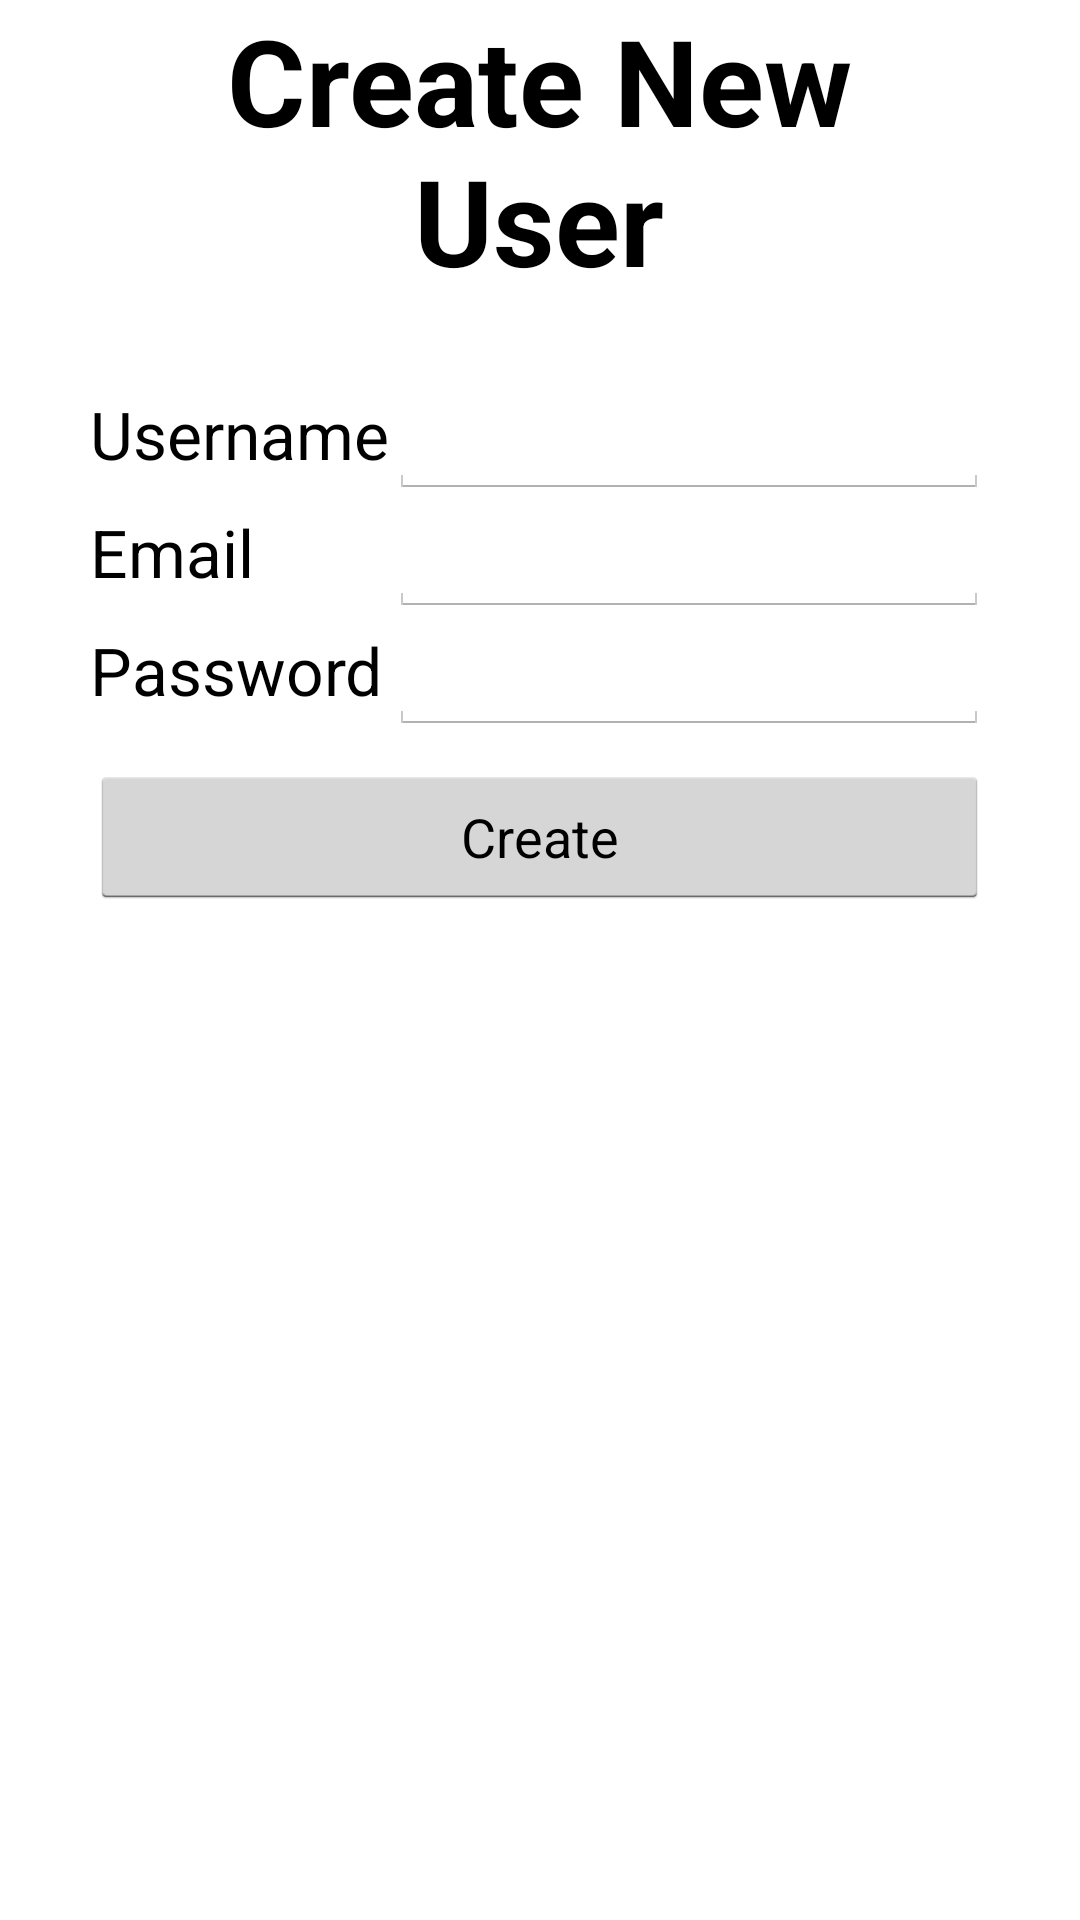

Android layout source for this screen:
<!-- AndroidManifest.xml: application theme AppTheme -->
<!-- res/layout/activity_new_user.xml -->
<?xml version="1.0" encoding="utf-8"?>
<TableLayout
    android:layout_width="fill_parent"
    android:layout_height="fill_parent"
    android:layout_marginTop="20dp"
    xmlns:android="http://schemas.android.com/apk/res/android"
    android:baselineAligned="true">

    <TableRow
        android:layout_width="fill_parent"
        android:layout_height="fill_parent"
        android:gravity="center_horizontal" >

        <TextView
            android:layout_width="wrap_content"
            android:layout_height="wrap_content"
            android:textAppearance="@style/ForgeLarge"
            android:text="Create New User"
            android:gravity="center"
            android:id="@+id/textView"
            android:layout_column="0"
            android:layout_span="2" />
    </TableRow>

    <TableRow
        android:layout_width="fill_parent"
        android:layout_height="fill_parent"
        android:gravity="center_horizontal" >

        <TextView
            android:layout_width="wrap_content"
            android:layout_height="wrap_content"
            android:textAppearance="@style/ErrorText"
            android:text=""
            android:id="@+id/errorText"
            android:layout_column="0"
            android:gravity="center_horizontal"
            android:layout_span="2"/>
    </TableRow>

    <TableRow
        android:layout_width="fill_parent"
        android:layout_height="fill_parent"
        android:gravity="center_horizontal">

        <TextView
            android:layout_width="wrap_content"
            android:layout_height="wrap_content"
            android:textAppearance="?android:attr/textAppearanceLarge"
            android:text="Username"
            android:id="@+id/textView"
            android:layout_column="0" />

        <EditText
            android:layout_width="wrap_content"
            android:layout_height="wrap_content"
            android:singleLine="true"
            android:id="@+id/userName"
            android:layout_column="1"
            android:width="200dp" />

    </TableRow>

    <TableRow
        android:layout_width="fill_parent"
        android:layout_height="fill_parent"
        android:gravity="center_horizontal">

        <TextView
            android:layout_width="wrap_content"
            android:layout_height="wrap_content"
            android:textAppearance="?android:attr/textAppearanceLarge"
            android:text="Email"
            android:id="@+id/textView"
            android:layout_column="0" />

        <EditText
            android:layout_width="wrap_content"
            android:layout_height="wrap_content"
            android:singleLine="true"
            android:id="@+id/email"
            android:layout_column="1"
            android:width="200dp" />

    </TableRow>

    <TableRow
        android:layout_width="fill_parent"
        android:layout_height="fill_parent"
        android:gravity="center_horizontal" >

        <TextView
            android:layout_width="wrap_content"
            android:layout_height="wrap_content"
            android:textAppearance="?android:attr/textAppearanceLarge"
            android:text="Password"
            android:id="@+id/textView"
            android:layout_column="0" />

        <EditText
            android:layout_width="wrap_content"
            android:layout_height="wrap_content"
            android:inputType="textPassword"
            android:singleLine="true"
            android:id="@+id/password"
            android:layout_column="1"
            android:width="200dp" />

    </TableRow>

    <TableRow
        android:layout_width="fill_parent"
        android:layout_height="fill_parent"
        android:gravity="center_horizontal">

        <Button
            android:layout_width="wrap_content"
            android:layout_height="wrap_content"
            android:text="Create"
            android:id="@+id/button"
            android:layout_column="0"
            android:layout_span="2"
            android:layout_marginTop="10dp"
            android:onClick="createUser"/>
    </TableRow>

</TableLayout>
<!-- resources referenced by this layout -->
<resources>
  <style name="ErrorText">
          <item name="android:textSize">20sp</item>
          <item name="android:textColor">#FF0000</item>
      </style>
  <style name="ForgeLarge" parent="android:Theme.Light">
          <item name="android:textSize">40sp</item>
          <item name="android:textColor">#000000</item>
          <item name="android:textStyle">bold</item>
          <item name="android:typeface">sans</item>
      </style>
  <style name="AppTheme" parent="AppBaseTheme">
          <item name="android:windowAnimationStyle">@null</item>
      </style>
  <style name="AppBaseTheme" parent="android:Theme.Light" />
</resources>
